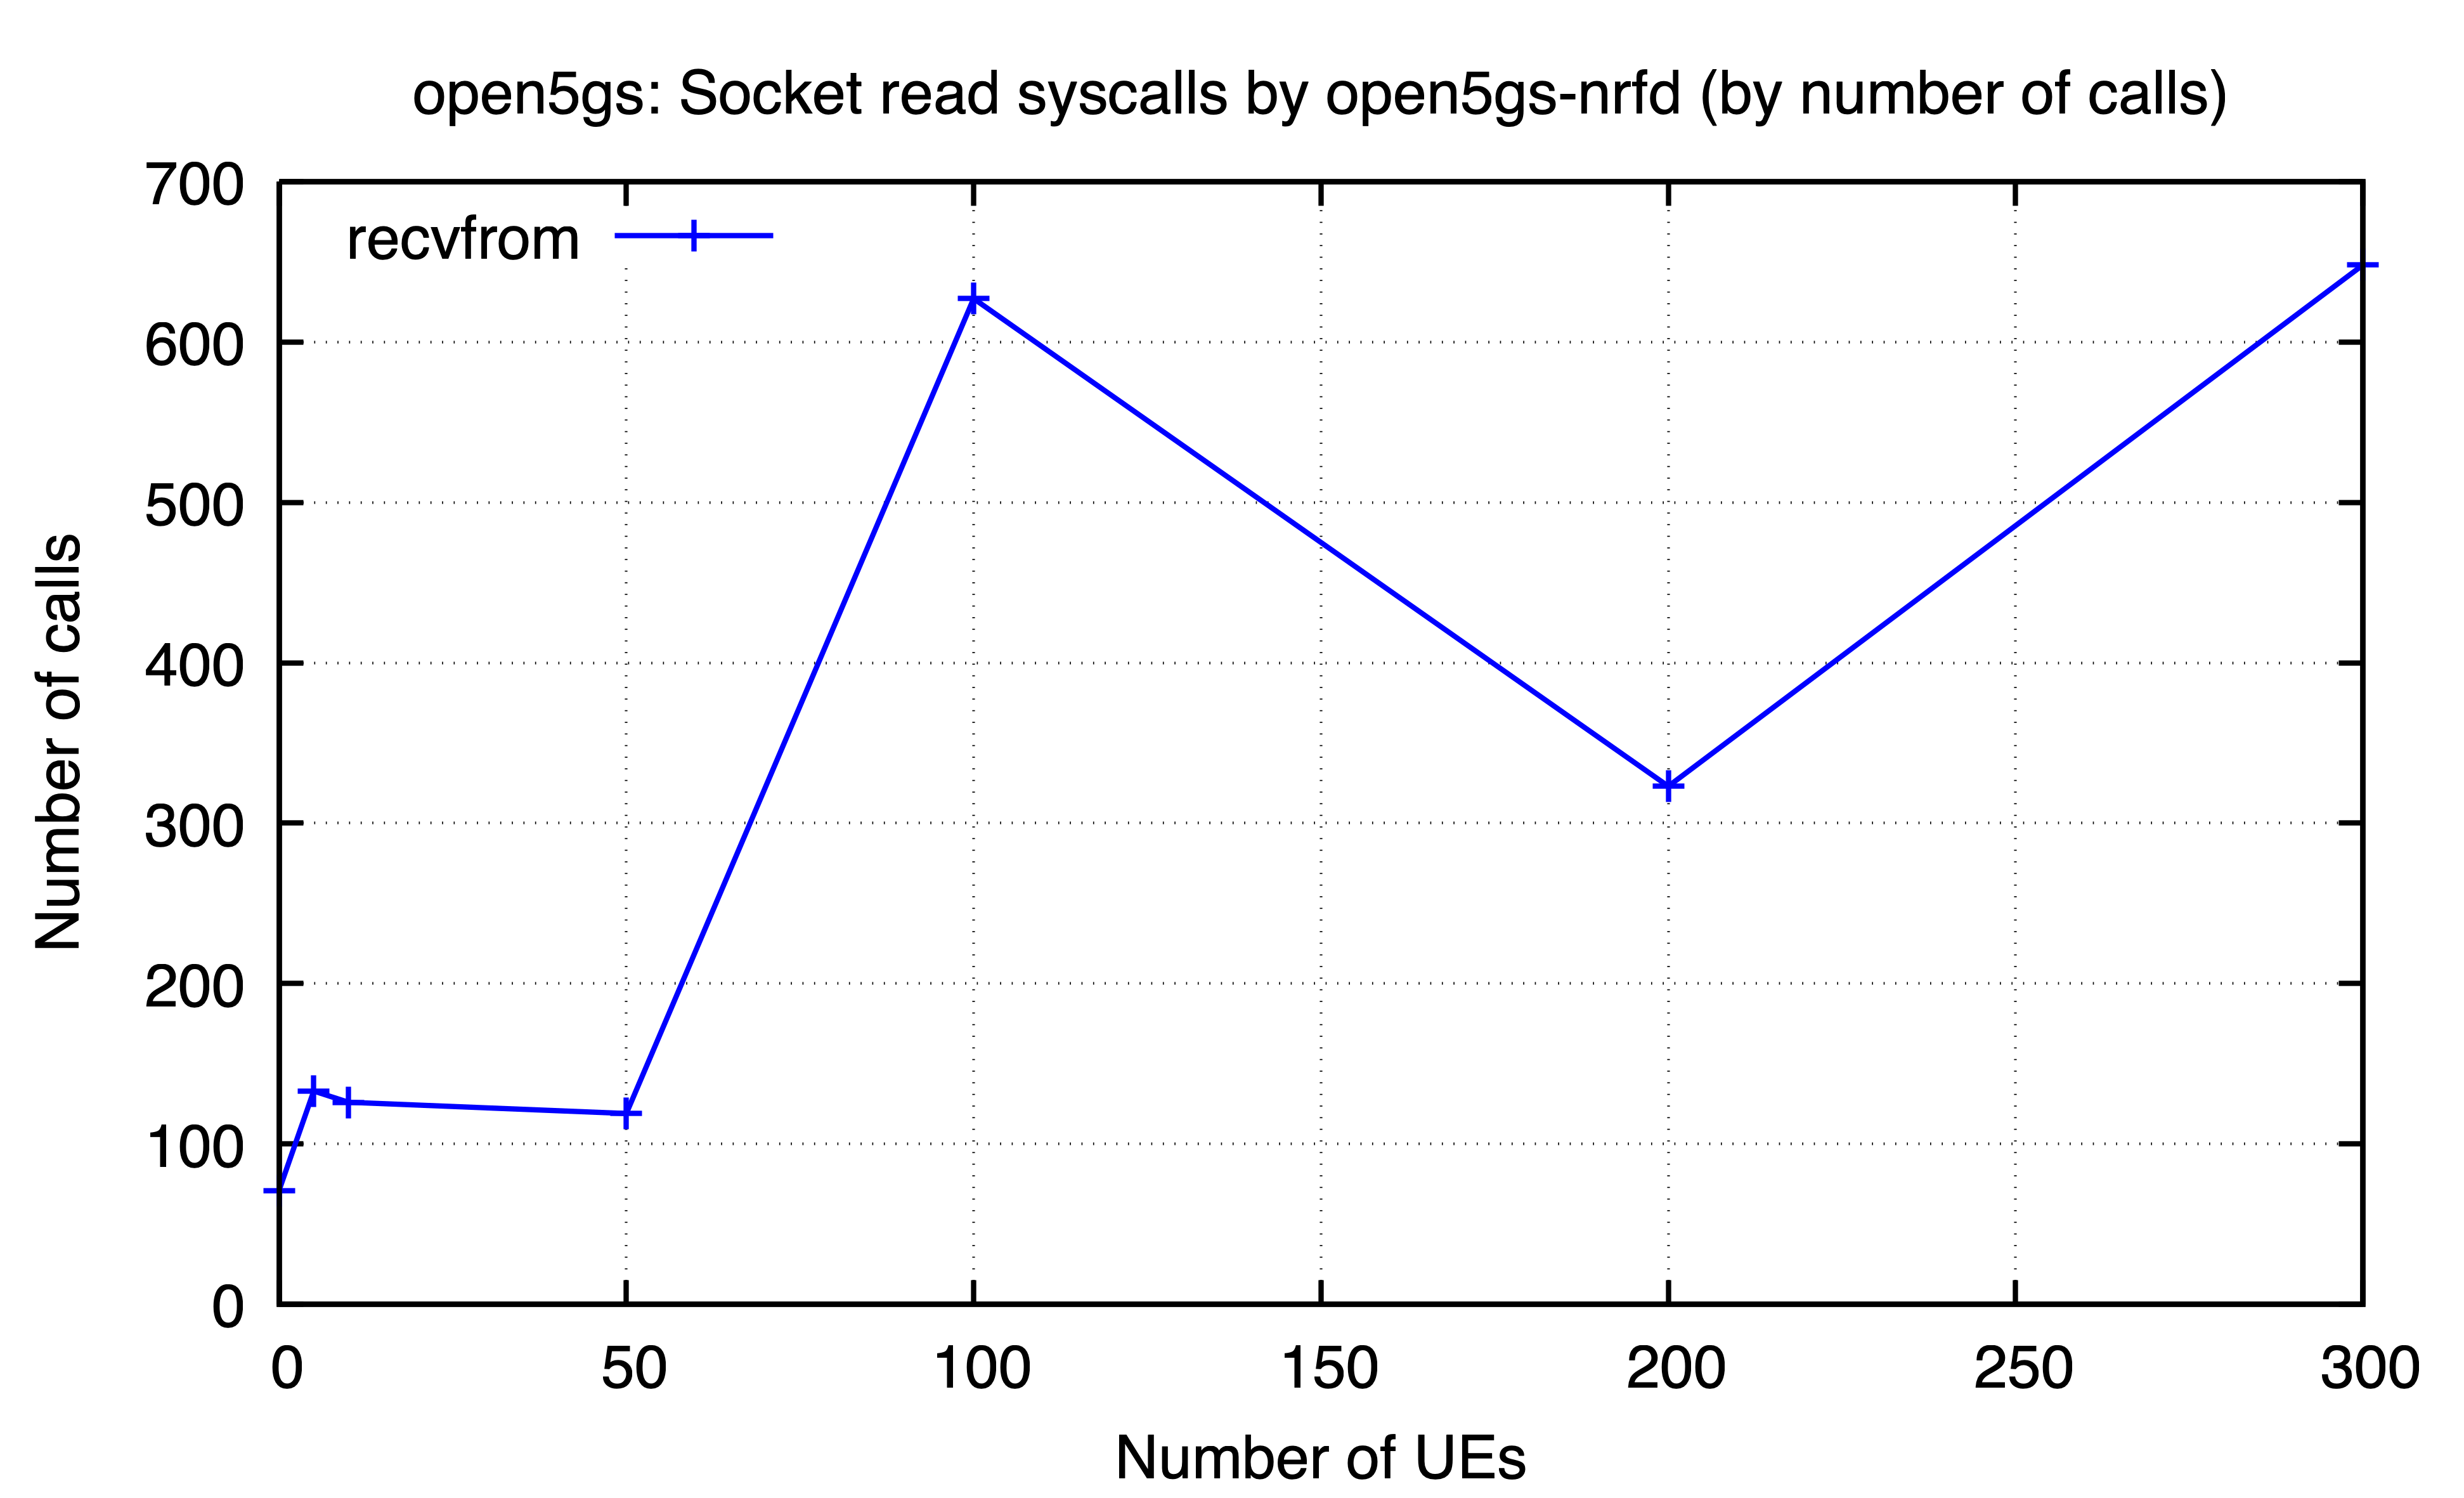

Data behind this chart, as committed beside it:
ues, recvfrom
0, 71
5, 133
10, 126
50, 119
100, 627
200, 323
300, 648
